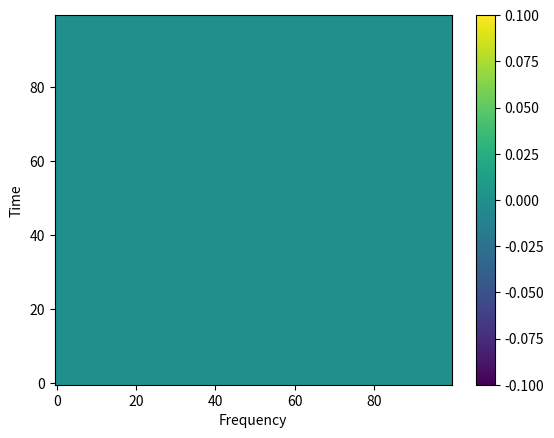

Write the Python code that produced this figure.
import numpy as np
import matplotlib.pyplot as plt
from matplotlib.animation import FuncAnimation

# Create figure and axes
fig, ax = plt.subplots()
waterfall_data = np.zeros((100, 100))
im = ax.imshow(waterfall_data, cmap='viridis', aspect='auto', origin='lower')
plt.colorbar(im)
plt.xlabel('Frequency')
plt.ylabel('Time')


def update_plot(frame):
    global waterfall_data
    # Get new data from your backend (replace this with your data source)
    new_data = get_new_data()

    # Add new data to waterfall plot
    waterfall_data = np.roll(waterfall_data, -1, axis=0)
    waterfall_data[-1, :] = new_data

    # Update the image
    im.set_data(waterfall_data)
    im.set_clim(vmin=np.min(waterfall_data), vmax=np.max(waterfall_data))

    return im,

def get_new_data():
    # Simulate some data
    return np.random.rand(100)



# Start animation
ani = FuncAnimation(fig, update_plot, interval=1000) 
plt.show()
